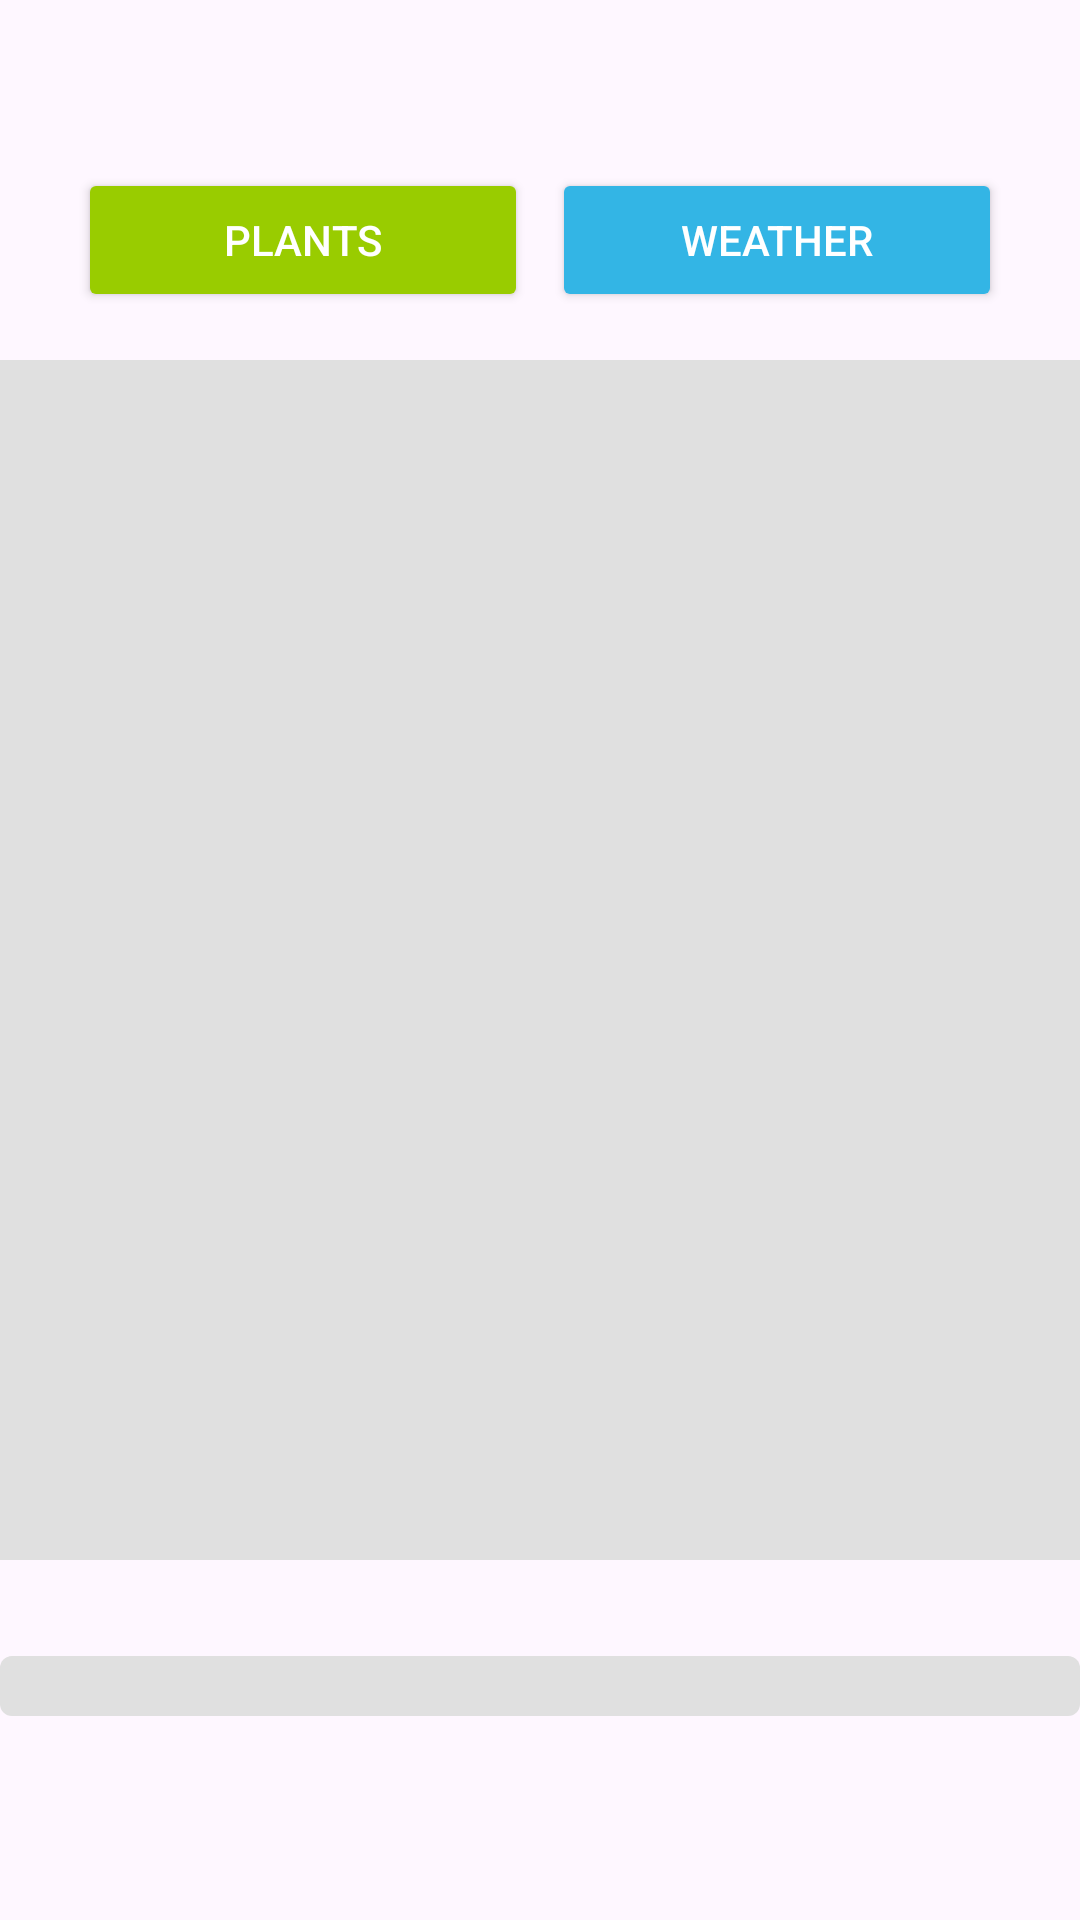

Layout XML and referenced resources for this Android screen:
<!-- AndroidManifest.xml: application theme Theme.Incrementum -->
<!-- res/layout/activity_main.xml -->
<?xml version="1.0" encoding="utf-8"?>
<RelativeLayout xmlns:android="http://schemas.android.com/apk/res/android"
    android:id="@+id/main"
    android:layout_width="match_parent"
    android:layout_height="match_parent"
    android:padding="0dp">

    <HorizontalScrollView
        android:id="@+id/horizontal_scroll_top"
        android:layout_width="match_parent"
        android:layout_height="wrap_content"
        android:layout_alignParentTop="true"
        android:fillViewport="true"
        android:scrollbars="horizontal">

        <LinearLayout
            android:id="@+id/top_cards_container"
            android:layout_width="wrap_content"
            android:layout_height="wrap_content"
            android:orientation="horizontal"/>
    </HorizontalScrollView>

    <GridLayout
        android:id="@+id/game_grid"
        android:layout_width="match_parent"
        android:layout_height="400dp"
        android:layout_centerInParent="true"
        android:layout_marginTop="16dp"
        android:layout_marginBottom="16dp"
        android:rowCount="6"
        android:columnCount="6"
        android:background="#E0E0E0">
    </GridLayout>

    <LinearLayout
        android:id="@+id/buttons_container"
        android:layout_width="wrap_content"
        android:layout_height="wrap_content"
        android:layout_above="@id/game_grid"
        android:orientation="horizontal"
        android:layout_centerHorizontal="true"
        android:gravity="center"
        android:padding="0dp">

        <Button
            android:id="@+id/plants_button"
            android:layout_width="150dp"
            android:layout_height="wrap_content"
            android:backgroundTint="@android:color/holo_green_light"
            android:text="PLANTS"
            android:textColor="#FFFFFF" />

        <Button
            android:id="@+id/weather_button"
            android:layout_width="150dp"
            android:layout_height="wrap_content"
            android:backgroundTint="@android:color/holo_blue_light"
            android:text="WEATHER"
            android:textColor="#FFFFFF"
            android:layout_marginStart="8dp" />
    </LinearLayout>

    <ProgressBar
        android:id="@+id/steps_counter"
        android:layout_width="match_parent"
        android:layout_height="20dp"
        android:layout_below="@id/game_grid"
        android:layout_marginTop="16dp"
        android:layout_marginBottom="16dp"
        android:indeterminate="false"
        android:progressDrawable="@drawable/progress_bar"
        android:progress="0"
        android:max="100"
        style="@android:style/Widget.ProgressBar.Horizontal" />

    <HorizontalScrollView
        android:id="@+id/horizontal_scroll_bottom"
        android:layout_width="match_parent"
        android:layout_height="wrap_content"
        android:layout_alignParentBottom="true"
        android:fillViewport="true"
        android:scrollbars="horizontal">

        <LinearLayout
            android:id="@+id/bottom_cards_container"
            android:layout_width="wrap_content"
            android:layout_height="wrap_content"
            android:orientation="horizontal"/>
    </HorizontalScrollView>
</RelativeLayout>
<!-- resources referenced by this layout -->
<resources>
  <!-- drawable progress_bar (drawable) -->
  <layer-list xmlns:android="http://schemas.android.com/apk/res/android">
      <item android:id="@android:id/background">
          <shape>
              <corners android:radius="4dp" />
              <solid android:color="#E0E0E0" />
          </shape>
      </item>
      <item android:id="@android:id/secondaryProgress">
          <clip>
              <shape>
                  <corners android:radius="4dp" />
                  <solid android:color="#B0BEC5" />
              </shape>
          </clip>
      </item>
      <item android:id="@android:id/progress">
          <clip>
              <shape>
                  <corners android:radius="4dp" />
                  <solid android:color="#4CAF50" />
              </shape>
          </clip>
      </item>
  </layer-list>
  <style name="Theme.Incrementum" parent="Base.Theme.Incrementum" />
  <style name="Base.Theme.Incrementum" parent="Theme.Material3.DayNight.NoActionBar">
          
          
      </style>
</resources>
